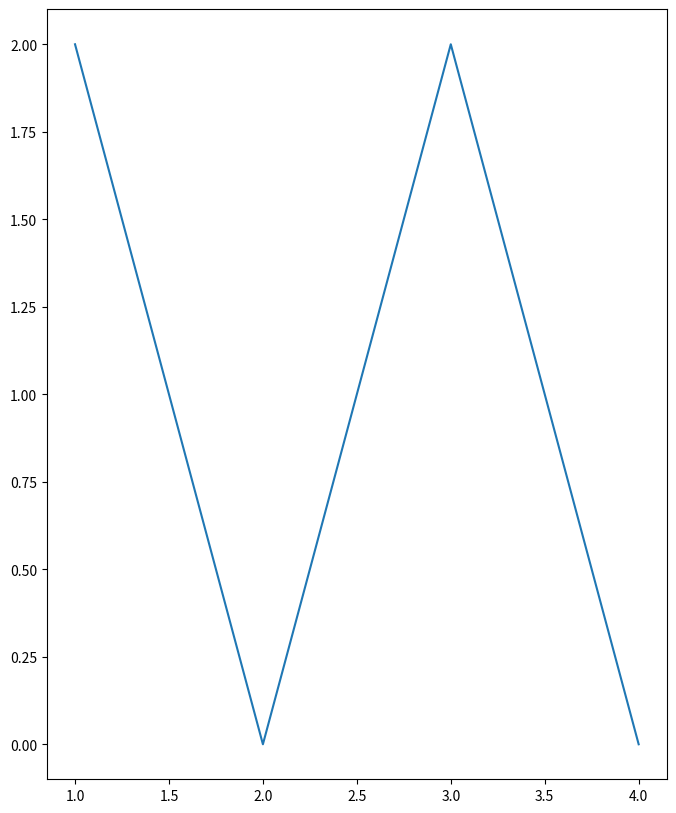

The script that saved this image:
import numpy as np
import matplotlib.pyplot as plt

# Interfejs: [X,W] = mydft(x,sr,k) :
# Argumenty wejściowe
# x - sygnał próbkowany z szybkością sr (liczba próbek na sekundę)
# sr - szybkość próbkowania (liczba próbek na sekudę)
# k - opcjonalny argument zawierający wektor prążkow dla którego będzie obliczona transformata, zgodnie ze wzorem 
# Argumenty wyjściowe:
# X - obliczona transformata
# W - macierz transformacji

_N = 41 #dft sample rate
_n = np.arange(0, _N, 1) # indeks czasowy
_k = np.arange(0, _N/2, 1) #indeks częstotliwościowy
print(round(_N/2, 0))
# _k = np.arange

def dft(x, sr, k = None):
    N = len(x)
    k = np.arange(N)
    n = np.arange(N)
    
    K, N_idx = np.meshgrid(k, n, indexing='ij')
    # print(K)
    # print(N_idx)
    
    W = np.exp(-2j * np.pi * K * N_idx / N)

    # print(W)
    return np.dot(W, x)


def mydft(x, sr, k):
    N = _N #dft sample rate



    X = []
    # W = [][]
    # return X, W



x = np.array([1,0,1,0])
sr = 4

mod = np.abs(dft(x, 4))
print()
print()

plt.figure(figsize=(8,10))
plt.plot([1,2,3,4], mod)
plt.show()
